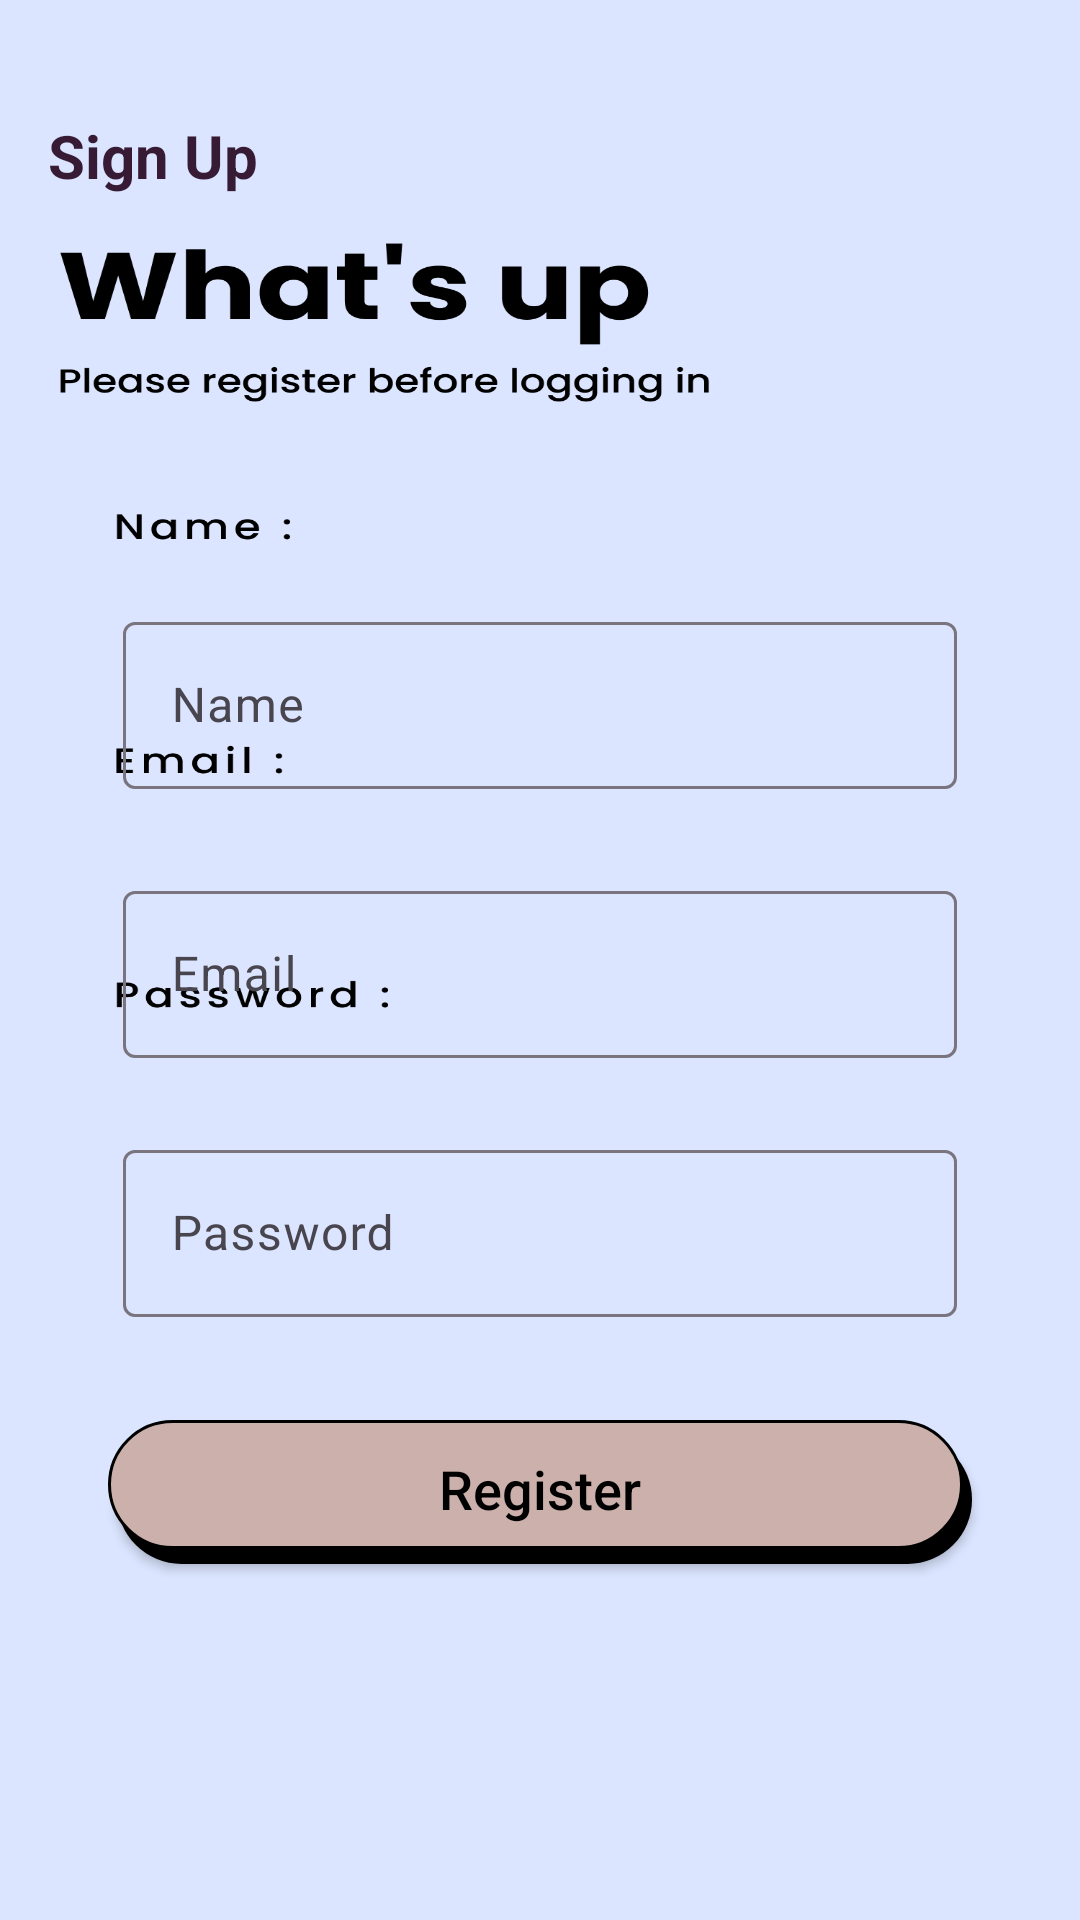

This screen was rendered from an Android layout file. Write that file and the resources it references.
<!-- AndroidManifest.xml: application theme Theme.Eclipsify -->
<!-- res/layout/activity_sign_up.xml -->
<?xml version="1.0" encoding="utf-8"?>
<LinearLayout xmlns:android="http://schemas.android.com/apk/res/android"
    xmlns:app="http://schemas.android.com/apk/res-auto"
    xmlns:tools="http://schemas.android.com/tools"
    android:layout_width="match_parent"
    android:layout_height="match_parent"
    android:background="@drawable/ic_signup_background"
    android:orientation="vertical"
    tools:context=".activities.SignUpActivity">

    <androidx.appcompat.widget.Toolbar
        android:id="@+id/toolbar_sign_up_activity"
        android:layout_width="match_parent"
        android:layout_height="?attr/actionBarSize"
        android:layout_marginTop="20dp">

        <TextView
            android:id="@+id/tv_title"
            android:layout_width="match_parent"
            android:layout_height="match_parent"
            android:gravity="center_vertical"
            android:text="Sign Up"
            android:textColor="@color/primary_text_color"
            android:textSize="20sp"
            android:textStyle="bold" />

    </androidx.appcompat.widget.Toolbar>

    <androidx.constraintlayout.widget.ConstraintLayout
        android:layout_width="match_parent"
        android:layout_height="match_parent"
        android:orientation="vertical"
        android:padding="@dimen/card_view_layout_content_padding">

        <com.google.android.material.textfield.TextInputLayout
            android:id="@+id/et_layout_name"
            android:layout_width="match_parent"
            android:layout_height="wrap_content"
            android:layout_marginStart="25dp"
            android:layout_marginEnd="25dp"
            android:hint="Name"
            app:layout_constraintBottom_toBottomOf="parent"
            app:layout_constraintEnd_toEndOf="parent"
            app:layout_constraintStart_toStartOf="parent"
            app:layout_constraintTop_toTopOf="parent"
            app:layout_constraintVertical_bias="0.22">

            <com.google.android.material.textfield.TextInputEditText
                android:id="@+id/et_name"
                android:layout_width="match_parent"
                android:layout_height="wrap_content" />

        </com.google.android.material.textfield.TextInputLayout>

        <com.google.android.material.textfield.TextInputLayout
            android:id="@+id/et_layout_email"
            android:layout_width="match_parent"
            android:layout_height="wrap_content"
            android:layout_marginStart="25dp"
            android:layout_marginEnd="25dp"
            android:hint="Email"
            app:layout_constraintBottom_toBottomOf="parent"
            app:layout_constraintEnd_toEndOf="parent"
            app:layout_constraintStart_toStartOf="parent"
            app:layout_constraintTop_toBottomOf="@+id/et_layout_name"
            app:layout_constraintVertical_bias="0.095">

            <com.google.android.material.textfield.TextInputEditText
                android:id="@+id/et_email"
                android:layout_width="match_parent"
                android:layout_height="wrap_content" />

        </com.google.android.material.textfield.TextInputLayout>

        <com.google.android.material.textfield.TextInputLayout
            android:id="@+id/et_layout_password"
            android:layout_width="match_parent"
            android:layout_height="wrap_content"
            android:layout_marginStart="25dp"
            android:layout_marginEnd="25dp"
            android:hint="Password"
            app:layout_constraintBottom_toBottomOf="parent"
            app:layout_constraintEnd_toEndOf="parent"
            app:layout_constraintStart_toStartOf="parent"
            app:layout_constraintTop_toBottomOf="@id/et_layout_email"
            app:layout_constraintVertical_bias="0.12">

            <com.google.android.material.textfield.TextInputEditText
                android:id="@+id/et_password"
                android:layout_width="match_parent"
                android:layout_height="wrap_content" />

        </com.google.android.material.textfield.TextInputLayout>

        <androidx.appcompat.widget.AppCompatButton
            android:id="@+id/btn_register_signup"
            android:layout_width="0dp"
            android:layout_height="wrap_content"
            android:layout_marginStart="20dp"
            android:layout_marginEnd="20dp"
            android:background="@drawable/shape_button_rounded"
            android:foreground="?attr/selectableItemBackground"
            android:gravity="center"
            android:paddingTop="@dimen/btn_paddingTop"
            android:paddingBottom="@dimen/btn_paddingBottom"
            android:text="Register"
            android:textAllCaps="false"
            android:textColor="@android:color/black"
            android:textSize="@dimen/btn_text_size"
            app:layout_constraintBottom_toBottomOf="parent"
            app:layout_constraintEnd_toEndOf="parent"
            app:layout_constraintHorizontal_bias="0.5"
            app:layout_constraintStart_toStartOf="parent"
            app:layout_constraintTop_toBottomOf="@id/et_layout_password"
            app:layout_constraintVertical_bias="0.25" />


    </androidx.constraintlayout.widget.ConstraintLayout>

</LinearLayout>
<!-- resources referenced by this layout -->
<resources>
  <color name="primary_text_color">#371B34</color>
  <dimen name="btn_paddingBottom">9dp</dimen>
  <dimen name="btn_paddingTop">7dp</dimen>
  <dimen name="btn_text_size">18sp</dimen>
  <dimen name="card_view_layout_content_padding">16dp</dimen>
  <!-- drawable ic_signup_background: jpg bitmap (drawable, 278098 bytes) -->
  <!-- drawable shape_button_rounded (drawable) -->
  <?xml version="1.0" encoding="utf-8"?>
  <layer-list xmlns:android="http://schemas.android.com/apk/res/android">
      
      <item android:left="3dp" android:top="5dp">
          <shape>
              <solid android:color="@color/black" />
              <corners android:radius="80px" />
          </shape>
      </item>
      
      <item android:bottom="5dp" android:right="3dp">
          <shape>
              <stroke android:color="#000000" android:width="1dp"/>-->
              <solid android:color="@color/colorAccent" />
              <corners android:radius="80px" />
          </shape>
      </item>
  </layer-list>
  <style name="Theme.Eclipsify" parent="Base.Theme.Eclipsify" />
  <color name="black">#FF000000</color>
  <color name="colorAccent">#CCB0AC</color>
  <style name="Base.Theme.Eclipsify" parent="Theme.Material3.Light.NoActionBar">
          
          
          <item name="colorPrimary">#CCB0AC</item>
          <item name="colorPrimaryDark">#C1864E</item>
          <item name="colorSecondary">#C1864E</item>
          <item name="colorAccent">#F8DFC9</item>
          <item name="colorSecondaryContainer">#CCB0AC</item>
  
      </style>
</resources>
